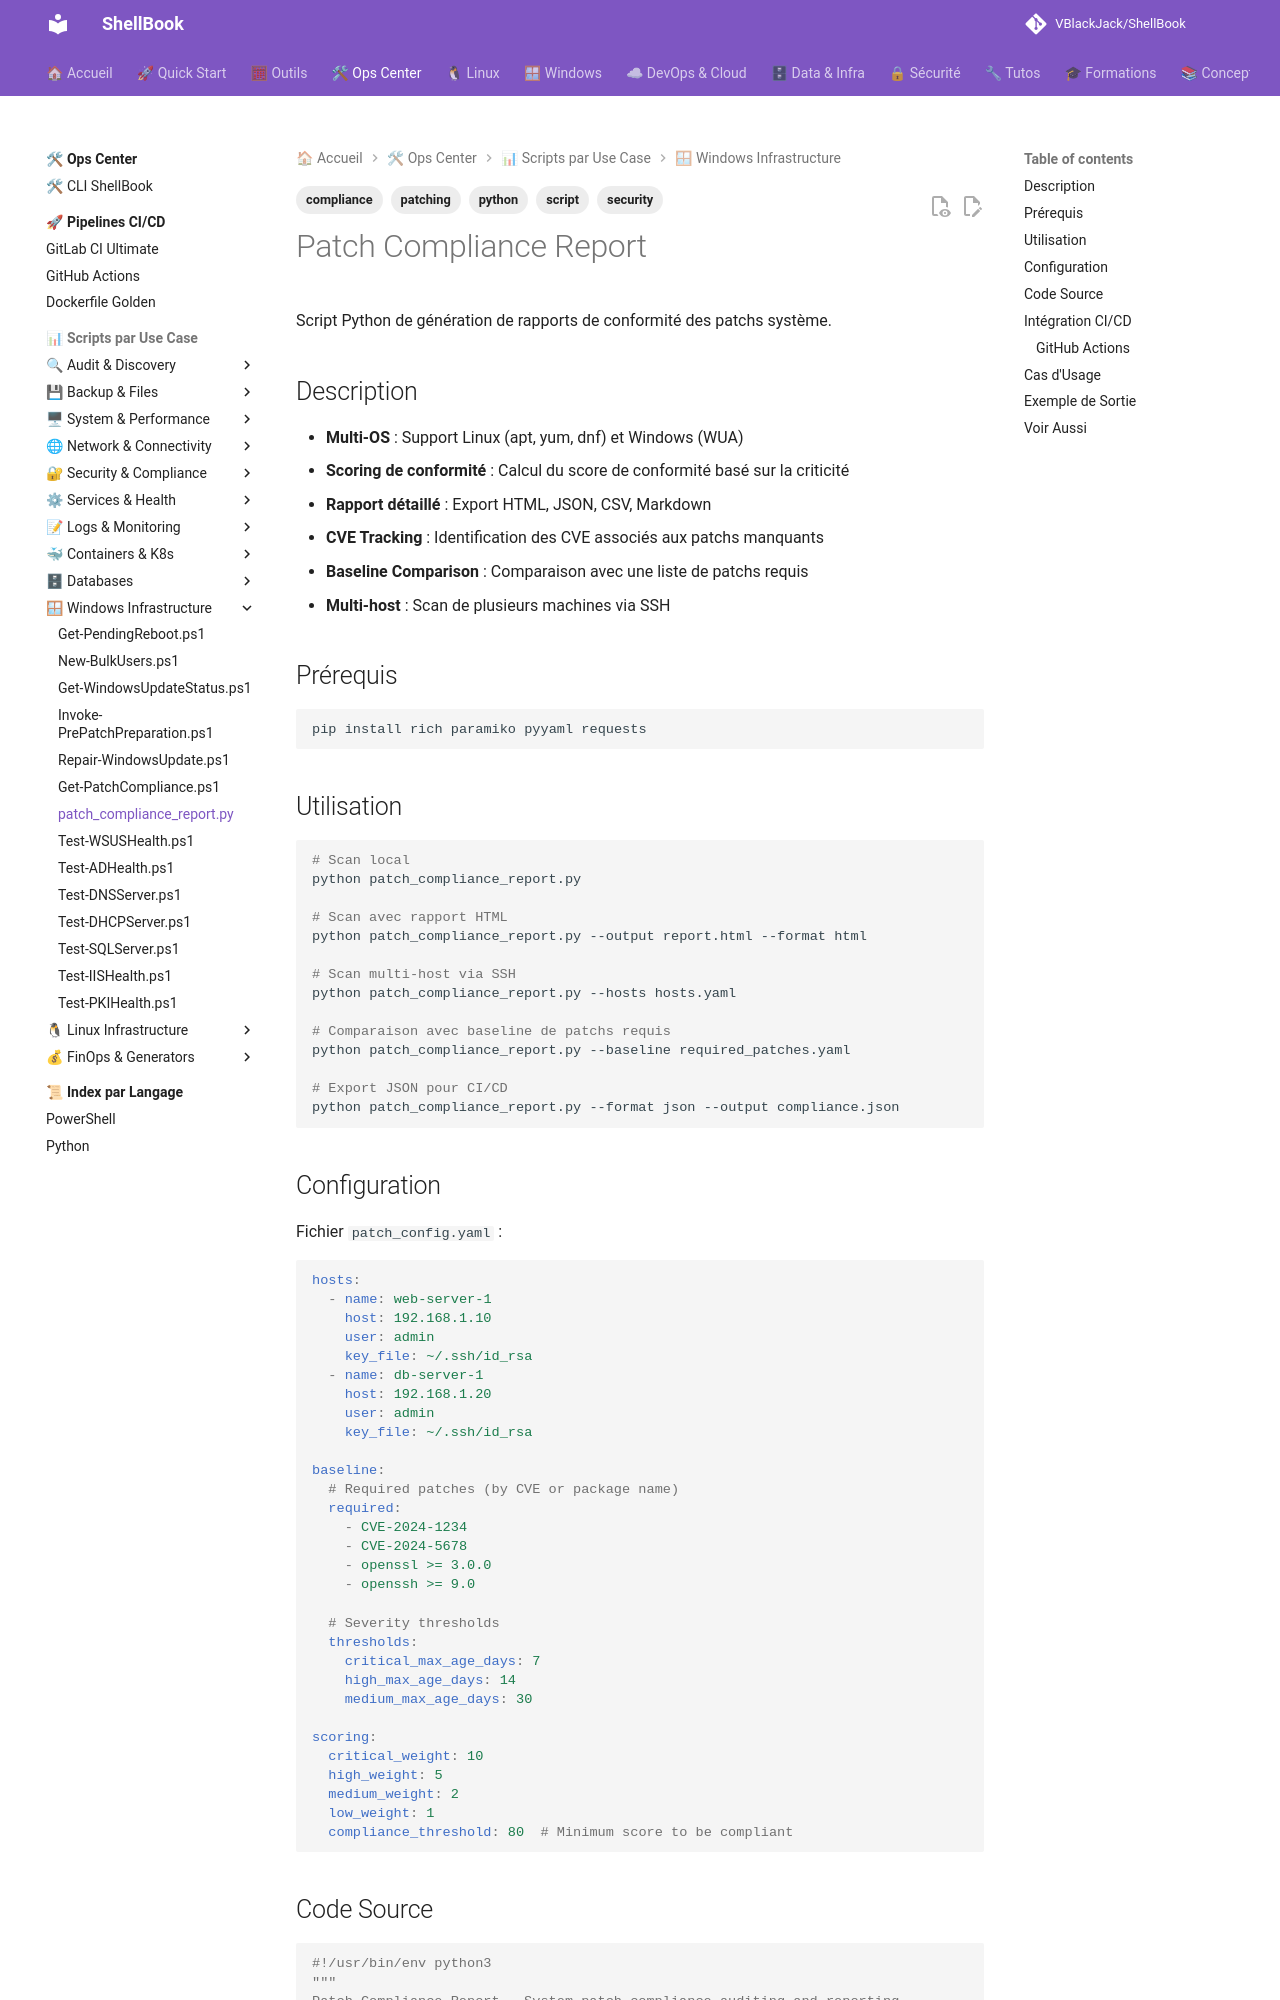

repository: VBlackJack/ShellBook · page: scripts/python/patch_compliance_report/index.html · generator: mkdocs

---
tags:
  - script
  - python
  - compliance
  - patching
  - security
---

# Patch Compliance Report

Script Python de génération de rapports de conformité des patchs système.

## Description

- **Multi-OS** : Support Linux (apt, yum, dnf) et Windows (WUA)
- **Scoring de conformité** : Calcul du score de conformité basé sur la criticité
- **Rapport détaillé** : Export HTML, JSON, CSV, Markdown
- **CVE Tracking** : Identification des CVE associés aux patchs manquants
- **Baseline Comparison** : Comparaison avec une liste de patchs requis
- **Multi-host** : Scan de plusieurs machines via SSH

## Prérequis

```bash
pip install rich paramiko pyyaml requests
```

## Utilisation

```bash
# Scan local
python patch_compliance_report.py

# Scan avec rapport HTML
python patch_compliance_report.py --output report.html --format html

# Scan multi-host via SSH
python patch_compliance_report.py --hosts hosts.yaml

# Comparaison avec baseline de patchs requis
python patch_compliance_report.py --baseline required_patches.yaml

# Export JSON pour CI/CD
python patch_compliance_report.py --format json --output compliance.json
```

## Configuration

Fichier `patch_config.yaml` :

```yaml
hosts:
  - name: web-server-1
    host: 192.168.1.10
    user: admin
    key_file: ~/.ssh/id_rsa
  - name: db-server-1
    host: 192.168.1.20
    user: admin
    key_file: ~/.ssh/id_rsa

baseline:
  # Required patches (by CVE or package name)
  required:
    - CVE-2024-1234
    - CVE-2024-5678
    - openssl >= 3.0.0
    - openssh >= 9.0

  # Severity thresholds
  thresholds:
    critical_max_age_days: 7
    high_max_age_days: 14
    medium_max_age_days: 30

scoring:
  critical_weight: 10
  high_weight: 5
  medium_weight: 2
  low_weight: 1
  compliance_threshold: 80  # Minimum score to be compliant
```
